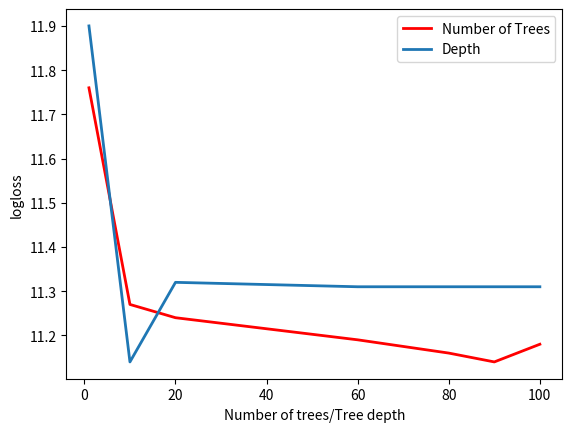

The matplotlib source for this figure:
# -*- coding: utf-8 -*-
"""
Created on Tue Dec 13 18:33:08 2016

[redacted]
"""

import matplotlib.pyplot as plt
import numpy as np 
import pandas as pd 


z = []

z = {'trees' : [11.76, 11.27, 11.24, 11.19,11.16, 11.14, 11.18],'depth' : [11.90, 11.14, 11.32, 11.31, 11.31,11.31, 11.31 ]}

y = pd.DataFrame(z)
x= [1,10, 20, 60, 80, 90, 100]

plt.plot(x,y['trees'], 'r', label = 'Number of Trees',  linewidth = 2.0)
plt.plot(x,y['depth'], label = 'Depth',  linewidth = 2.0)
plt.xlabel('Number of trees/Tree depth')
plt.legend('Upper left')
plt.ylabel('logloss')
plt.legend()

